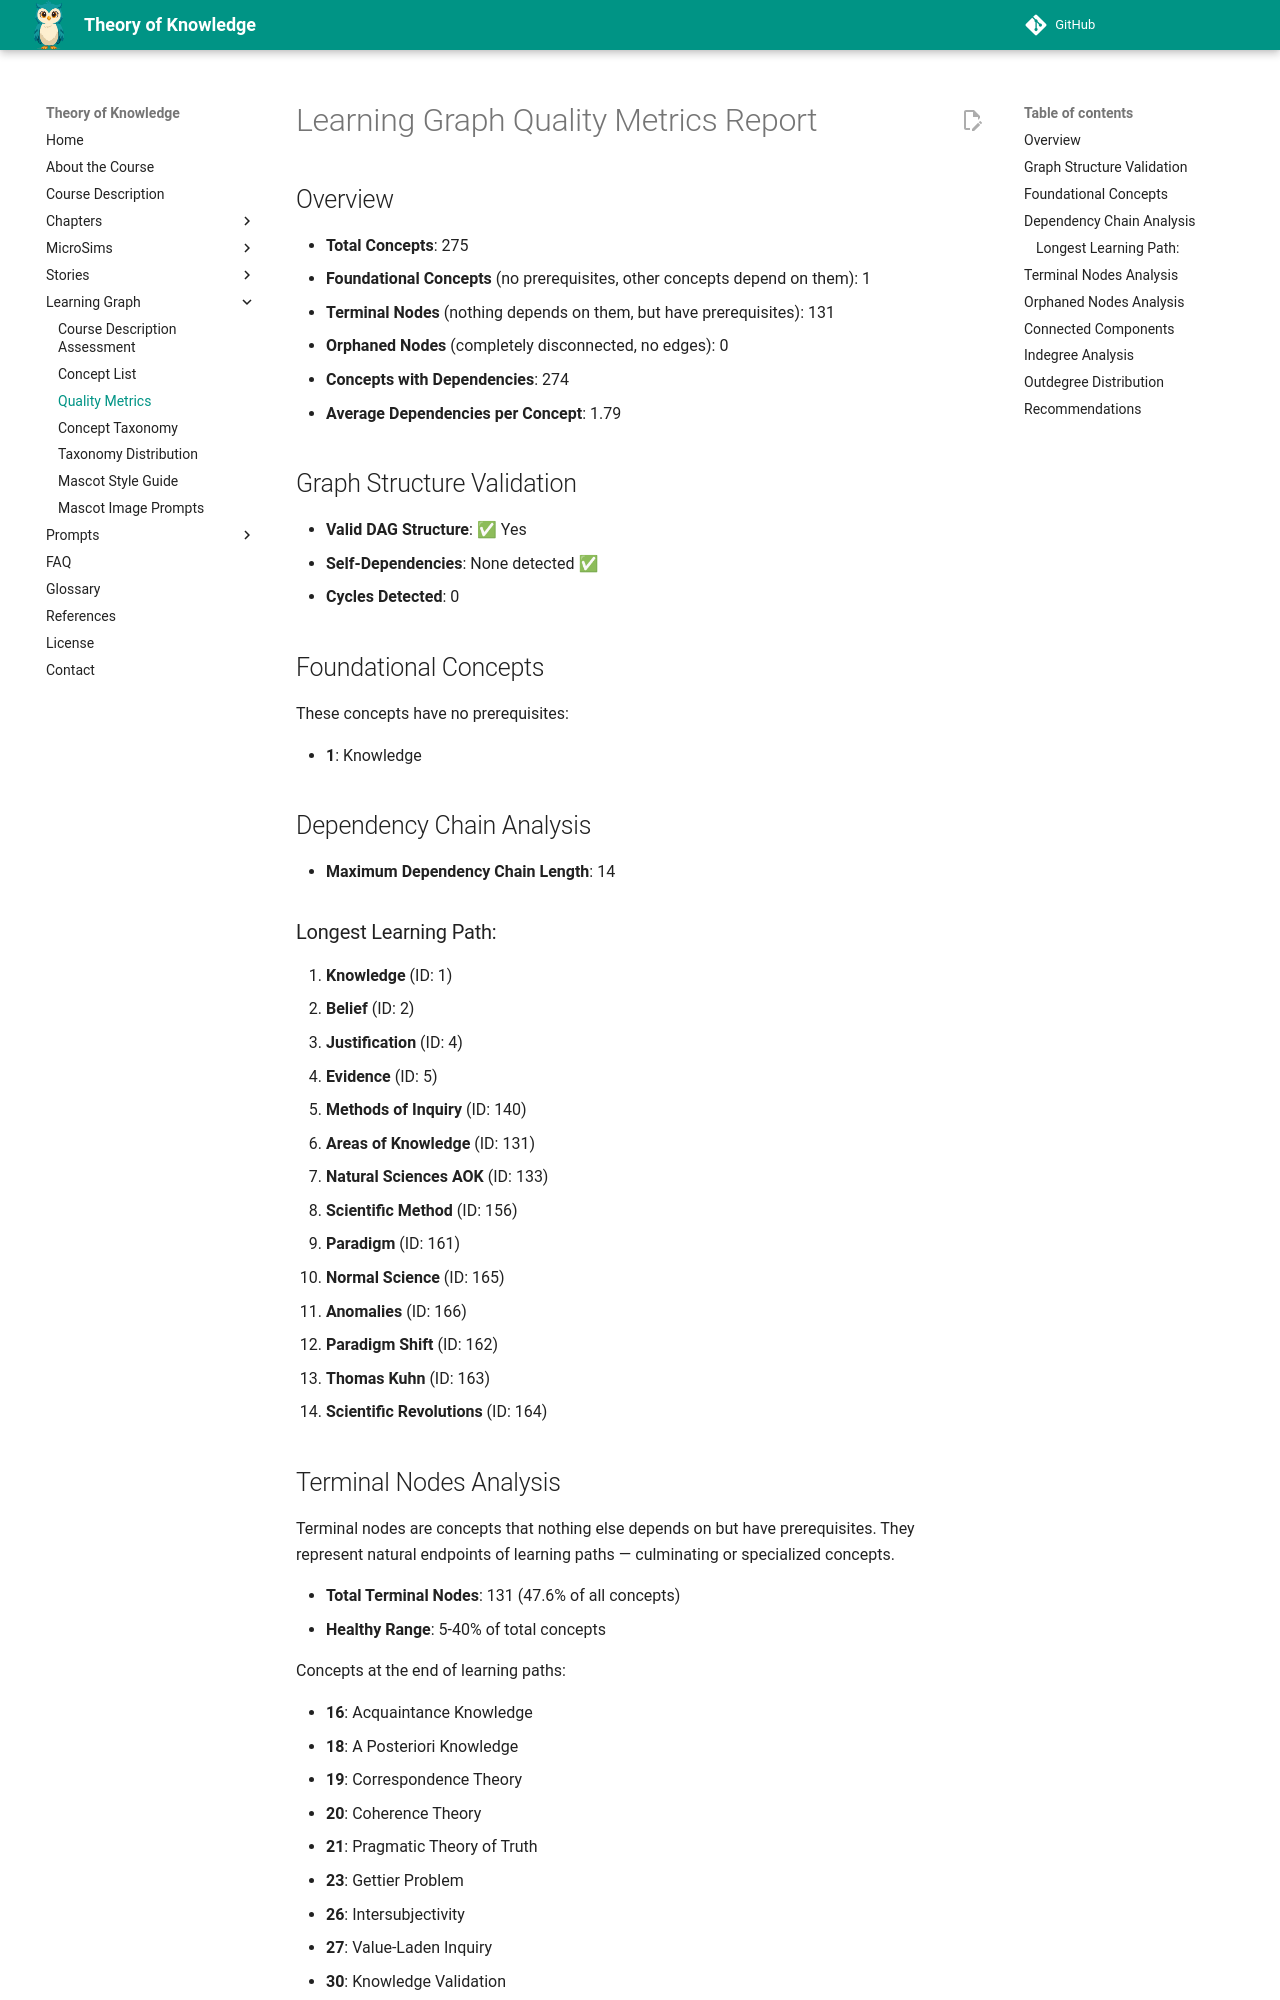

repository: dmccreary/theory-of-knowledge · page: learning-graph/quality-metrics/index.html · generator: mkdocs

# Learning Graph Quality Metrics Report

## Overview

- **Total Concepts**: 275
- **Foundational Concepts** (no prerequisites, other concepts depend on them): 1
- **Terminal Nodes** (nothing depends on them, but have prerequisites): 131
- **Orphaned Nodes** (completely disconnected, no edges): 0
- **Concepts with Dependencies**: 274
- **Average Dependencies per Concept**: 1.79

## Graph Structure Validation

- **Valid DAG Structure**: ✅ Yes
- **Self-Dependencies**: None detected ✅
- **Cycles Detected**: 0

## Foundational Concepts

These concepts have no prerequisites:

- **1**: Knowledge

## Dependency Chain Analysis

- **Maximum Dependency Chain Length**: 14

### Longest Learning Path:

1. **Knowledge** (ID: 1)
2. **Belief** (ID: 2)
3. **Justification** (ID: 4)
4. **Evidence** (ID: 5)
5. **Methods of Inquiry** (ID: 140)
6. **Areas of Knowledge** (ID: 131)
7. **Natural Sciences AOK** (ID: 133)
8. **Scientific Method** (ID: 156)
9. **Paradigm** (ID: 161)
10. **Normal Science** (ID: 165)
11. **Anomalies** (ID: 166)
12. **Paradigm Shift** (ID: 162)
13. **Thomas Kuhn** (ID: 163)
14. **Scientific Revolutions** (ID: 164)
